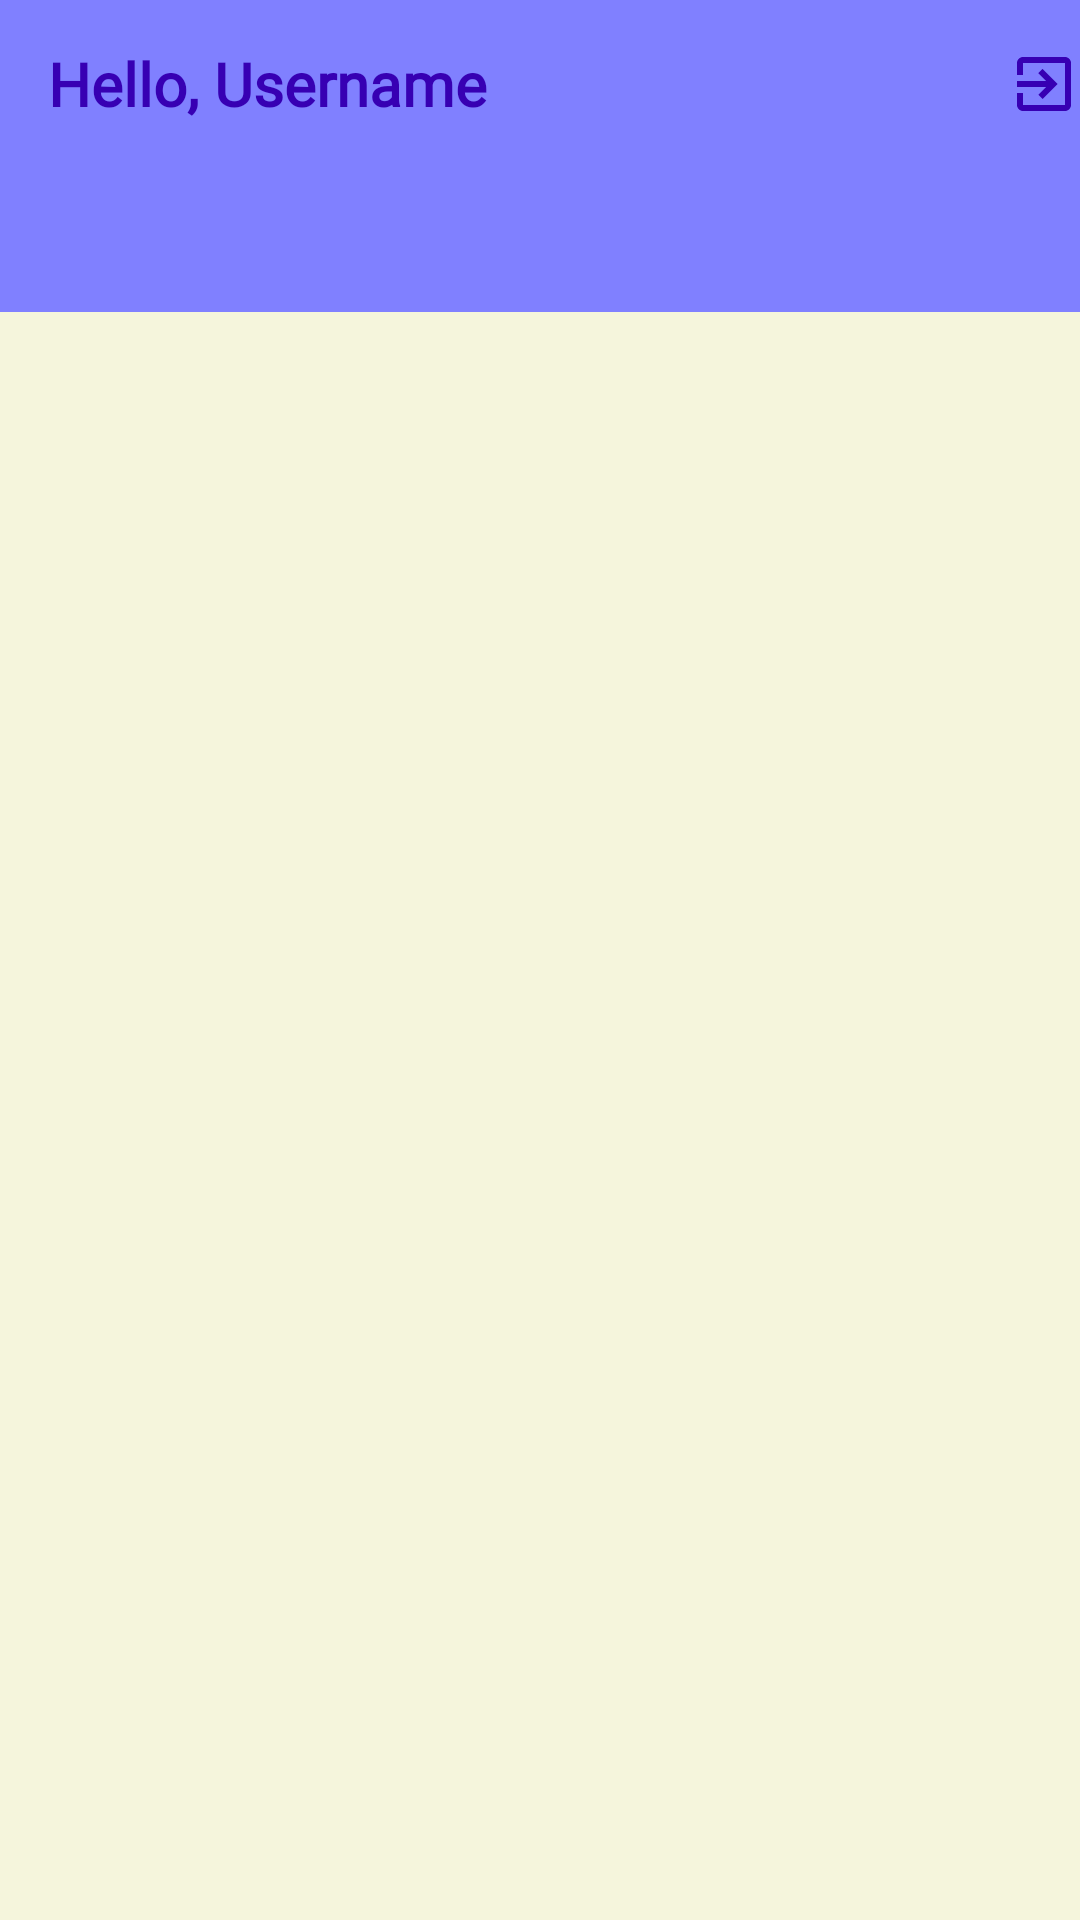

Produce the Android XML layout that renders to this screen, including the resource entries it uses.
<!-- AndroidManifest.xml: application theme AppTheme -->
<!-- res/layout/activity_main.xml -->
<?xml version="1.0" encoding="utf-8"?>
<androidx.constraintlayout.widget.ConstraintLayout xmlns:android="http://schemas.android.com/apk/res/android"
    xmlns:app="http://schemas.android.com/apk/res-auto"
    xmlns:tools="http://schemas.android.com/tools"
    android:layout_width="match_parent"
    android:layout_height="match_parent"
    android:background="@color/colorBeige"
    tools:context=".activities.MainActivity">

    <androidx.appcompat.widget.Toolbar
        android:id="@+id/toolbar"
        android:layout_width="match_parent"
        android:layout_height="wrap_content"
        app:layout_constraintStart_toStartOf="parent"
        app:layout_constraintTop_toTopOf="parent"
        android:background="?attr/colorAccent">
        <androidx.constraintlayout.widget.ConstraintLayout
            android:layout_width="match_parent"
            android:layout_height="match_parent">
            <ImageButton
                android:id="@+id/main_activity_exit_button"
                android:layout_width="wrap_content"
                android:layout_height="wrap_content"
                android:src="@drawable/ic_exit"
                android:background="@color/colorAccent"
                app:layout_constraintTop_toTopOf="parent"
                app:layout_constraintBottom_toBottomOf="parent"
                app:layout_constraintEnd_toEndOf="parent"
                />

            <TextView
                android:id="@+id/main_activity_hello_text"
                android:layout_width="wrap_content"
                android:layout_height="wrap_content"
                android:fontFamily="@font/almendra_display"
                android:text="Hello, "
                android:textSize="20dp"
                android:textColor="@color/colorPrimaryDark"
                android:textStyle="bold"
                app:layout_constraintTop_toTopOf="parent"
                app:layout_constraintBottom_toBottomOf="parent"
                app:layout_constraintStart_toStartOf="parent"
                />

            <TextView
                android:id="@+id/main_activity_username_text"
                android:layout_width="wrap_content"
                android:layout_height="wrap_content"
                android:fontFamily="@font/almendra_display"
                android:textSize="20dp"
                android:textColor="@color/colorPrimaryDark"
                android:textStyle="bold"
                app:layout_constraintTop_toTopOf="parent"
                app:layout_constraintBottom_toBottomOf="parent"
                app:layout_constraintStart_toEndOf="@id/main_activity_hello_text"
                android:text="Username"
                />

        </androidx.constraintlayout.widget.ConstraintLayout>

    </androidx.appcompat.widget.Toolbar>

    <com.google.android.material.tabs.TabLayout
        android:id="@+id/tab_layout"
        android:layout_width="match_parent"
        android:layout_height="wrap_content"
        app:tabPaddingTop="15dp"
        app:tabPaddingBottom="8dp"
        android:background="?attr/colorAccent"
        app:tabIndicatorHeight="3dp"
        app:tabMode="fixed"
        style="@style/CustomTabStyle"
        app:layout_constraintTop_toBottomOf="@id/toolbar"/>

    <androidx.viewpager2.widget.ViewPager2
        android:id="@+id/view_pager"
        android:layout_width="match_parent"
        android:layout_height="0dp"
        app:layout_constraintBottom_toBottomOf="parent"
        app:layout_constraintTop_toBottomOf="@id/tab_layout"
        />















</androidx.constraintlayout.widget.ConstraintLayout>
<!-- resources referenced by this layout -->
<resources>
  <color name="colorAccent">#8080ff</color>
  <color name="colorBeige">#F5F5DC</color>
  <color name="colorPrimaryDark">#3700B3</color>
  <!-- drawable ic_exit (drawable) -->
  <vector android:height="24dp" android:tint="#3700B3"
      android:viewportHeight="24" android:viewportWidth="24"
      android:width="24dp" xmlns:android="http://schemas.android.com/apk/res/android">
      <path android:fillColor="@android:color/white" android:pathData="M10.09,15.59L11.5,17l5,-5 -5,-5 -1.41,1.41L12.67,11H3v2h9.67l-2.58,2.59zM19,3H5c-1.11,0 -2,0.9 -2,2v4h2V5h14v14H5v-4H3v4c0,1.1 0.89,2 2,2h14c1.1,0 2,-0.9 2,-2V5c0,-1.1 -0.9,-2 -2,-2z"/>
  </vector>
  <style name="CustomTabStyle" parent="Widget.Design.TabLayout">
          <item name="tabIndicatorHeight">5dp</item>
          <item name="tabPaddingStart">8dp</item>
          <item name="tabPaddingEnd">8dp</item>
          <item name="tabBackground">?attr/selectableItemBackground</item>
          <item name="tabSelectedTextColor">@color/colorBackground</item>
      </style>
  <style name="AppTheme" parent="Theme.AppCompat.Light.NoActionBar">
          
          <item name="colorPrimary">@color/colorPrimary</item>
          <item name="colorPrimaryDark">@color/colorPrimaryDark</item>
          <item name="colorAccent">@color/colorAccent</item>
      </style>
  <color name="colorBackground">#e6e6ff</color>
  <color name="colorPrimary">#ffcce6</color>
</resources>
